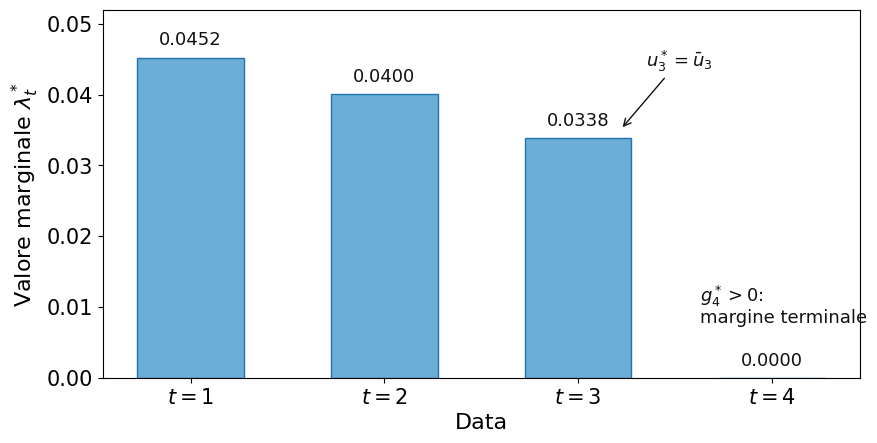

Python code for this plot:
from pathlib import Path

import matplotlib.pyplot as plt
import numpy as np

# ============================================================
# PERCORSI DI OUTPUT
# ============================================================

OUTPUT_DIR = Path(r"E:\Didattica\MQF\graphics")
OUTPUT_DIR.mkdir(parents=True, exist_ok=True)

png_path = OUTPUT_DIR / "Cap12_prezzi_ombra_scadenze.png"
svg_path = OUTPUT_DIR / "Cap12_prezzi_ombra_scadenze.svg"

# ============================================================
# TIPOGRAFIA: tutti i controlli sono raccolti qui
# ============================================================

FONT_FAMILY = "DejaVu Sans"  # Carattere usato in tutta la figura.

# Moltiplicatori globali: 1.10 aumenta tutto del 10%; 0.90 riduce del 10%.
FONT_SCALE = 1.00
LINE_SPACING_SCALE = 1.00

# Dimensioni dei caratteri per categoria.
FONT_SIZES: dict[str, float] = {
    "axis_label": 16.0,
    "tick_label": 15.0,
    "value_label": 13,
    "annotation": 13,
}

# Interlinea per categoria.
LINE_SPACINGS: dict[str, float] = {
    "axis_label": 1.00,
    "tick_label": 1.00,
    "value_label": 1.00,
    "annotation": 1.00,
}

plt.rcParams["font.family"] = FONT_FAMILY


def font_size(category: str) -> float:
    """Restituisce il font della categoria, corretto con la scala globale."""
    return FONT_SIZES[category] * FONT_SCALE


def line_spacing(category: str) -> float:
    """Restituisce l'interlinea, corretta con la scala globale."""
    return LINE_SPACINGS[category] * LINE_SPACING_SCALE


# ============================================================
# COLORI DEL GRAFICO
# ============================================================

BAR_COLOR = "#6BAED6"       # Riempimento delle barre.
BAR_EDGE_COLOR = "#2171B5"  # Bordo delle barre.
TEXT_COLOR = "#111111"      # Testi e annotazioni.


# ============================================================
# DIMENSIONI E POSIZIONI DEL GRAFICO
# ============================================================

FIGSIZE = (8.8, 4.6)  # Dimensioni della figura in pollici.
Y_AXIS_MAX = 0.052    # Limite superiore dell'asse verticale.

BAR_WIDTH = 0.55          # Larghezza delle barre.
VALUE_LABEL_OFFSET = 0.0012  # Distanza dei valori dalla sommità delle barre.

CAP_ANNOTATION_XY = (3.22, 0.0351)       # Punto indicato dalla freccia.
CAP_ANNOTATION_TEXT_XY = (3.35, 0.044)   # Posizione del testo della freccia.
CAP_ARROW_LINEWIDTH = 1.0                # Spessore della freccia.

TERMINAL_NOTE_X = 3.63    # Posizione orizzontale della nota terminale.
TERMINAL_NOTE_Y = 0.0072  # Posizione verticale della nota terminale.
TERMINAL_NOTE_TEXT = r"$g_4^*>0$:" "\n" "margine terminale"

# Margini della figura espressi come frazioni di larghezza e altezza.
SUBPLOT_LEFT = 0.12
SUBPLOT_RIGHT = 0.98
SUBPLOT_BOTTOM = 0.16
SUBPLOT_TOP = 0.96

# ============================================================
# DATI DELLA SOLUZIONE OTTIMA
# ============================================================

t = np.array([1, 2, 3, 4], dtype=float)
lambda_t = np.array([
    0.0452381562,
    0.0400379664,
    0.0338349566,
    0.0,
])

# ============================================================
# COSTRUZIONE DEL GRAFICO
# ============================================================

fig, ax = plt.subplots(figsize=FIGSIZE)

bars = ax.bar(
    t,
    lambda_t,
    width=BAR_WIDTH,
    color=BAR_COLOR,
    edgecolor=BAR_EDGE_COLOR,
)

for bar, value in zip(bars, lambda_t):
    ax.text(
        bar.get_x() + bar.get_width() / 2,
        value + VALUE_LABEL_OFFSET,
        f"{value:.4f}",
        ha="center",
        va="bottom",
        fontsize=font_size("value_label"),
        linespacing=line_spacing("value_label"),
        color=TEXT_COLOR,
    )

ax.set_xticks(t)
ax.set_xticklabels([rf"$t={int(periodo)}$" for periodo in t])
ax.set_xlabel(
    "Data",
    fontsize=font_size("axis_label"),
    linespacing=line_spacing("axis_label"),
)
ax.set_ylabel(
    r"Valore marginale $\lambda_t^*$",
    fontsize=font_size("axis_label"),
    linespacing=line_spacing("axis_label"),
)
ax.tick_params(axis="both", labelsize=font_size("tick_label"))
ax.set_ylim(0, Y_AXIS_MAX)

ax.annotate(
    r"$u_3^*=\bar u_3$",
    xy=CAP_ANNOTATION_XY,
    xytext=CAP_ANNOTATION_TEXT_XY,
    arrowprops={
        "arrowstyle": "->",
        "linewidth": CAP_ARROW_LINEWIDTH,
        "color": TEXT_COLOR,
    },
    fontsize=font_size("annotation"),
    linespacing=line_spacing("annotation"),
    ha="left",
    color=TEXT_COLOR,
)

ax.text(
    TERMINAL_NOTE_X,
    TERMINAL_NOTE_Y,
    TERMINAL_NOTE_TEXT,
    ha="left",
    va="bottom",
    fontsize=font_size("annotation"),
    linespacing=line_spacing("annotation"),
    color=TEXT_COLOR,
)

fig.subplots_adjust(
    left=SUBPLOT_LEFT,
    right=SUBPLOT_RIGHT,
    bottom=SUBPLOT_BOTTOM,
    top=SUBPLOT_TOP,
)

fig.savefig(
    png_path,
    dpi=300,
    bbox_inches="tight",
    pad_inches=0.04,
)

fig.savefig(
    svg_path,
    bbox_inches="tight",
    pad_inches=0.04,
)

plt.close(fig)

print(f"Figura PNG salvata in: {png_path}")
print(f"Figura SVG salvata in: {svg_path}")
